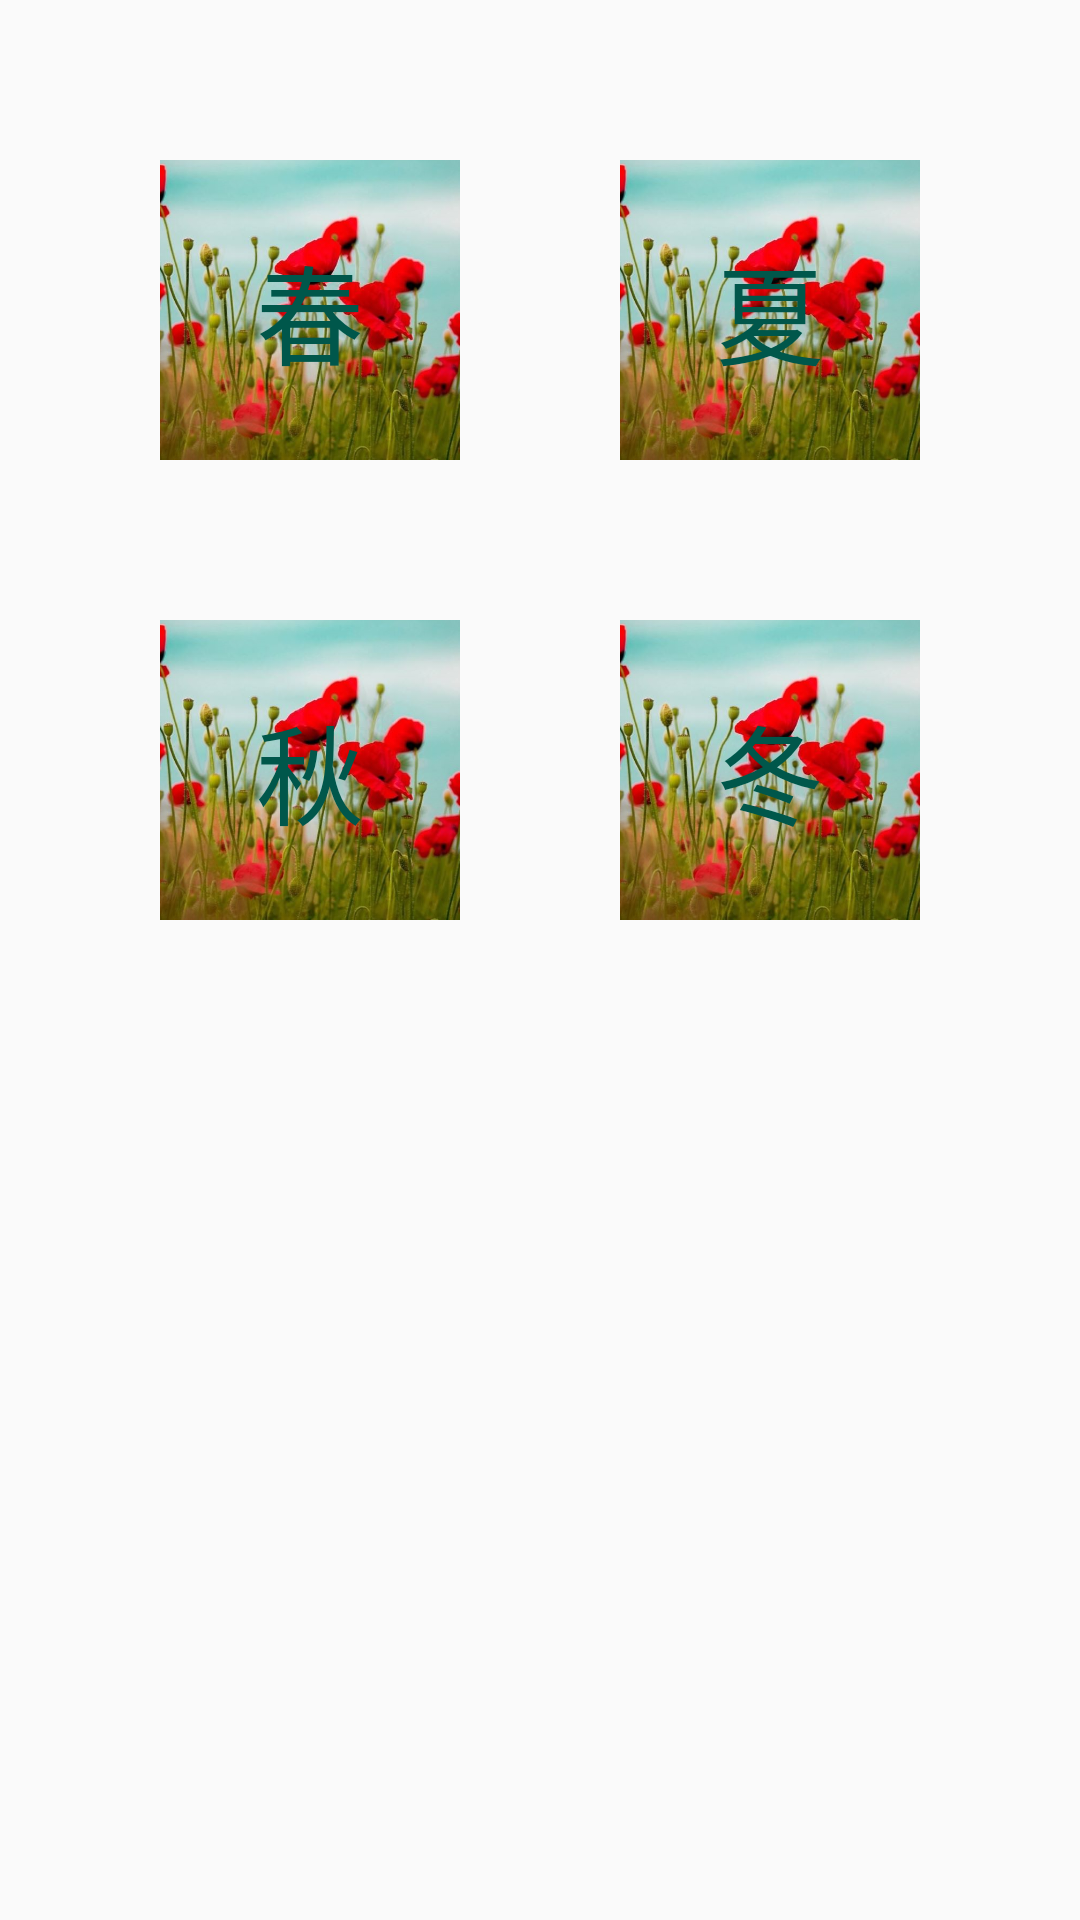

Reconstruct the res/layout file that produces this screen, plus the resources it refers to.
<!-- AndroidManifest.xml: application theme AppTheme -->
<!-- res/layout/activity_welcome.xml -->
<?xml version="1.0" encoding="utf-8"?>
<androidx.constraintlayout.widget.ConstraintLayout
        xmlns:android="http://schemas.android.com/apk/res/android"
        xmlns:app="http://schemas.android.com/apk/res-auto"
        android:id="@+id/root"
        android:layout_width="match_parent"
        android:layout_height="match_parent">

    <androidx.constraintlayout.widget.ConstraintLayout
            android:id="@+id/imageContainer"
            app:layout_constraintDimensionRatio="w,1:1"
            android:layout_width="match_parent"
            android:layout_height="0dp"
            app:layout_constraintTop_toTopOf="parent"
            app:layout_constraintStart_toStartOf="parent"
            app:layout_constraintEnd_toEndOf="parent">

        <FrameLayout
                android:id="@+id/autumnFrame"
                android:layout_width="wrap_content"
                android:layout_height="wrap_content"
                app:layout_constraintBottom_toBottomOf="parent"
                app:layout_constraintTop_toBottomOf="@+id/springFrame"
                app:layout_constraintStart_toStartOf="parent"
                app:layout_constraintHorizontal_bias="0.5"
                app:layout_constraintEnd_toStartOf="@+id/winterFrame">

            <ImageView
                    android:id="@+id/autumnIv"
                    android:src="@mipmap/cover"
                    android:layout_width="100dp"
                    android:layout_height="100dp"
                    android:scaleType="centerCrop"

                    android:transitionName="shared_image"/>

            <TextView
                    android:textColor="@color/colorPrimaryDark"
                    android:layout_gravity="center"
                    android:text="秋"
                    android:textSize="36sp"
                    android:layout_width="wrap_content"
                    android:layout_height="wrap_content"/>
        </FrameLayout>

        <FrameLayout
                android:clickable="true"
                android:id="@+id/springFrame"
                android:layout_width="wrap_content"
                android:layout_height="wrap_content"
                app:layout_constraintStart_toStartOf="parent"
                app:layout_constraintHorizontal_bias="0.5"
                app:layout_constraintEnd_toStartOf="@+id/summerFrame"
                app:layout_constraintTop_toTopOf="parent"
                app:layout_constraintBottom_toTopOf="@+id/autumnFrame">

            <ImageView
                    android:id="@+id/springIv"
                    android:src="@mipmap/cover"
                    android:layout_width="100dp"
                    android:layout_height="100dp"
                    android:scaleType="centerCrop"

                    android:transitionName="shared_image"/>

            <TextView
                    android:textColor="@color/colorPrimaryDark"
                    android:layout_gravity="center"
                    android:text="春"
                    android:textSize="36sp"
                    android:layout_width="wrap_content"
                    android:layout_height="wrap_content"/>
        </FrameLayout>

        <FrameLayout
                android:id="@+id/summerFrame"
                android:layout_width="wrap_content"
                android:layout_height="wrap_content"
                app:layout_constraintStart_toEndOf="@+id/springFrame"
                app:layout_constraintHorizontal_bias="0.5"
                app:layout_constraintEnd_toEndOf="parent"
                app:layout_constraintTop_toTopOf="parent"
                app:layout_constraintBottom_toTopOf="@+id/winterFrame">

            <ImageView
                    android:scaleType="centerCrop"
                    android:id="@+id/summerIv"
                    android:src="@mipmap/cover"
                    android:layout_width="100dp"
                    android:layout_height="100dp"
                    android:transitionName="shared_image"/>

            <TextView
                    android:textColor="@color/colorPrimaryDark"
                    android:layout_gravity="center"
                    android:text="夏"
                    android:textSize="36sp"
                    android:layout_width="wrap_content"
                    android:layout_height="wrap_content"/>
        </FrameLayout>

        <FrameLayout
                android:id="@+id/winterFrame"
                android:layout_width="wrap_content"
                android:layout_height="wrap_content"
                app:layout_constraintBottom_toBottomOf="parent"
                app:layout_constraintTop_toBottomOf="@+id/summerFrame"
                app:layout_constraintStart_toEndOf="@+id/autumnFrame"
                app:layout_constraintHorizontal_bias="0.5"
                app:layout_constraintEnd_toEndOf="parent"
                android:background="#00BB3B3B">

            <ImageView
                    android:scaleType="centerCrop"
                    android:id="@+id/winterIv"
                    android:src="@mipmap/cover"
                    android:layout_width="100dp"
                    android:layout_height="100dp"
                    android:transitionName="shared_image"/>

            <TextView
                    android:textColor="@color/colorPrimaryDark"
                    android:layout_gravity="center"
                    android:text="冬"
                    android:textSize="36sp"
                    android:layout_width="wrap_content"
                    android:layout_height="wrap_content"/>
        </FrameLayout>

    </androidx.constraintlayout.widget.ConstraintLayout>

    <androidx.constraintlayout.widget.ConstraintLayout
            android:layout_width="0dp"
            android:layout_height="0dp"
            app:layout_constraintTop_toBottomOf="@+id/imageContainer"
            android:layout_marginBottom="8dp"
            app:layout_constraintBottom_toBottomOf="parent"
            app:layout_constraintEnd_toEndOf="parent"
            app:layout_constraintStart_toStartOf="parent"
            android:id="@+id/contentContainer"
            android:visibility="invisible">

        <TextView
                android:text="TextView"
                android:layout_width="0dp"
                android:layout_height="100dp"
                android:id="@+id/descriptionTv1"
                app:layout_constraintTop_toTopOf="parent"
                app:layout_constraintEnd_toEndOf="parent"
                android:layout_marginEnd="8dp"
                app:layout_constraintStart_toStartOf="parent"
                android:layout_marginStart="8dp"
                android:layout_marginTop="8dp"/>

        <Button
                android:text="Button"
                android:layout_width="wrap_content"
                android:layout_height="wrap_content"
                android:id="@+id/goButton"
                android:layout_marginTop="8dp"
                app:layout_constraintTop_toBottomOf="@+id/descriptionTv1"
                android:layout_marginBottom="8dp"
                app:layout_constraintBottom_toBottomOf="parent"
                app:layout_constraintEnd_toEndOf="parent"
                android:layout_marginEnd="8dp"
                app:layout_constraintStart_toStartOf="parent"
                android:layout_marginStart="8dp"/>
    </androidx.constraintlayout.widget.ConstraintLayout>

</androidx.constraintlayout.widget.ConstraintLayout>
<!-- resources referenced by this layout -->
<resources>
  <color name="colorPrimaryDark">#00574B</color>
  <!-- mipmap cover: png bitmap (mipmap-mdpi, 737693 bytes) -->
  <style name="AppTheme" parent="Theme.AppCompat.Light.DarkActionBar">
          
          <item name="android:windowActivityTransitions">true</item>
          <item name="colorPrimary">@color/colorPrimary</item>
          <item name="colorPrimaryDark">@color/colorPrimaryDark</item>
          <item name="colorAccent">@color/colorAccent</item>
      </style>
  <color name="colorPrimary">#008577</color>
  <color name="colorAccent">#D81B60</color>
</resources>
